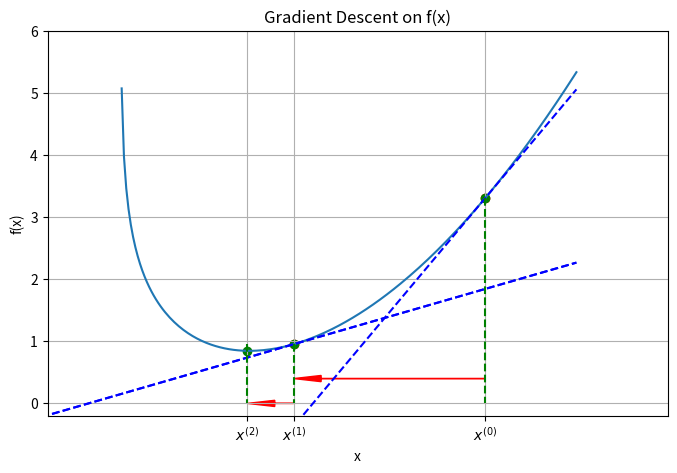

This figure's Python source:
import numpy as np
import matplotlib.pyplot as plt

# Define the function and its derivative
def f(x):
    return x**2 - np.log(x)

def df(x):
    return 2*x - 1/x

def connectpoints(x,y,p1,p2):
    x1, x2 = x[p1], x[p2]
    y1, y2 = y[p1], y[p2]
    plt.plot([x1,x2],[y1,y2],'k-')


# Initial point
x0 = 2
alpha = 0.3

# Gradient descent update
x1 = x0 - alpha * df(x0)
x2 = x1 - alpha * df(x1)
# Points for the function plot
x = np.linspace(-2.5, 2.5, 400)
y = f(x)

# Tangent line at x0 (y = m*x + b)

# Creating the plot

plt.figure(figsize=(8, 5))
plt.plot(x, y, label='f(x) = x^2')
plt.scatter([x0, x1], [f(x0), f(x1)], color='red')  # Points
m = df(x0)
b = f(x0) - m*x0
tangent_line = m*x + b
plt.plot(x, tangent_line, 'b--', label=f'Tangent at x0={x0}')
plt.arrow(x0, 0.4, x1-x0, 0.0, head_width=0.1, length_includes_head=True, color = 'r')

m = df(x1)
b = f(x1) - m*x1
tangent_line = m*x + b
plt.plot(x, tangent_line, 'b--', label=f'Tangent at x0={x1}', )
plt.ylim([-0.2,6])
plt.xlim([-0.4,3])
plt.plot(x, tangent_line, 'b--', label=f'Tangent at x0={x1}', )
m = df(x0)
b = f(x0) - m*x0
tangent_line = m*x + b

plt.scatter(x0, f(x0), color='green')  # Initial point
plt.scatter(x1, f(x1), color='green')  # Next point after step
plt.scatter(x2, f(x2), color='green')  # Next point after step

plt.arrow(x1, 0., x2-x1, 0., head_width=0.1, length_includes_head=True, color = 'r')

plt.title('Gradient Descent on f(x)')
plt.xlabel('x')
plt.ylabel('f(x)')
plt.xticks([])  # Remove x-axis ticks
plt.xticks([x0, x1, x2], [r"$x^{(0)}$", r"$x^{(1)}$", r"$x^{(2)}$"])
#plt.legend()
plt.grid(True)
plt.plot([x0, x0],[f(x0), 0],'g--')
plt.plot([x1, x1],[f(x1), 0],'g--')
plt.plot([x2, x2],[f(x1), 0],'g--')
plt.show()
from numpy import linalg as la

def steepest_descent(f, gradient, initial_guess, learning_rate, num_iterations = 100, epsilon_g = 1e-07):
    x = initial_guess
    for i in range(num_iterations):
        grad = gradient(x)
        x = x - learning_rate * grad
        normg = la.norm(grad)
        print(f"Iteration {i+1}: x = {x}, f(x) = {f(x)}, ||g(x)||={normg}")
        ## Termination condition
        if  normg < epsilon_g:
            break
    return x
def f(x):
    return np.sum((x-3.0)**2)

def gradient(x):
    return 2*(x-3.0)

steepest_descent(f, gradient, np.array([0., 0.]), 0.2)
